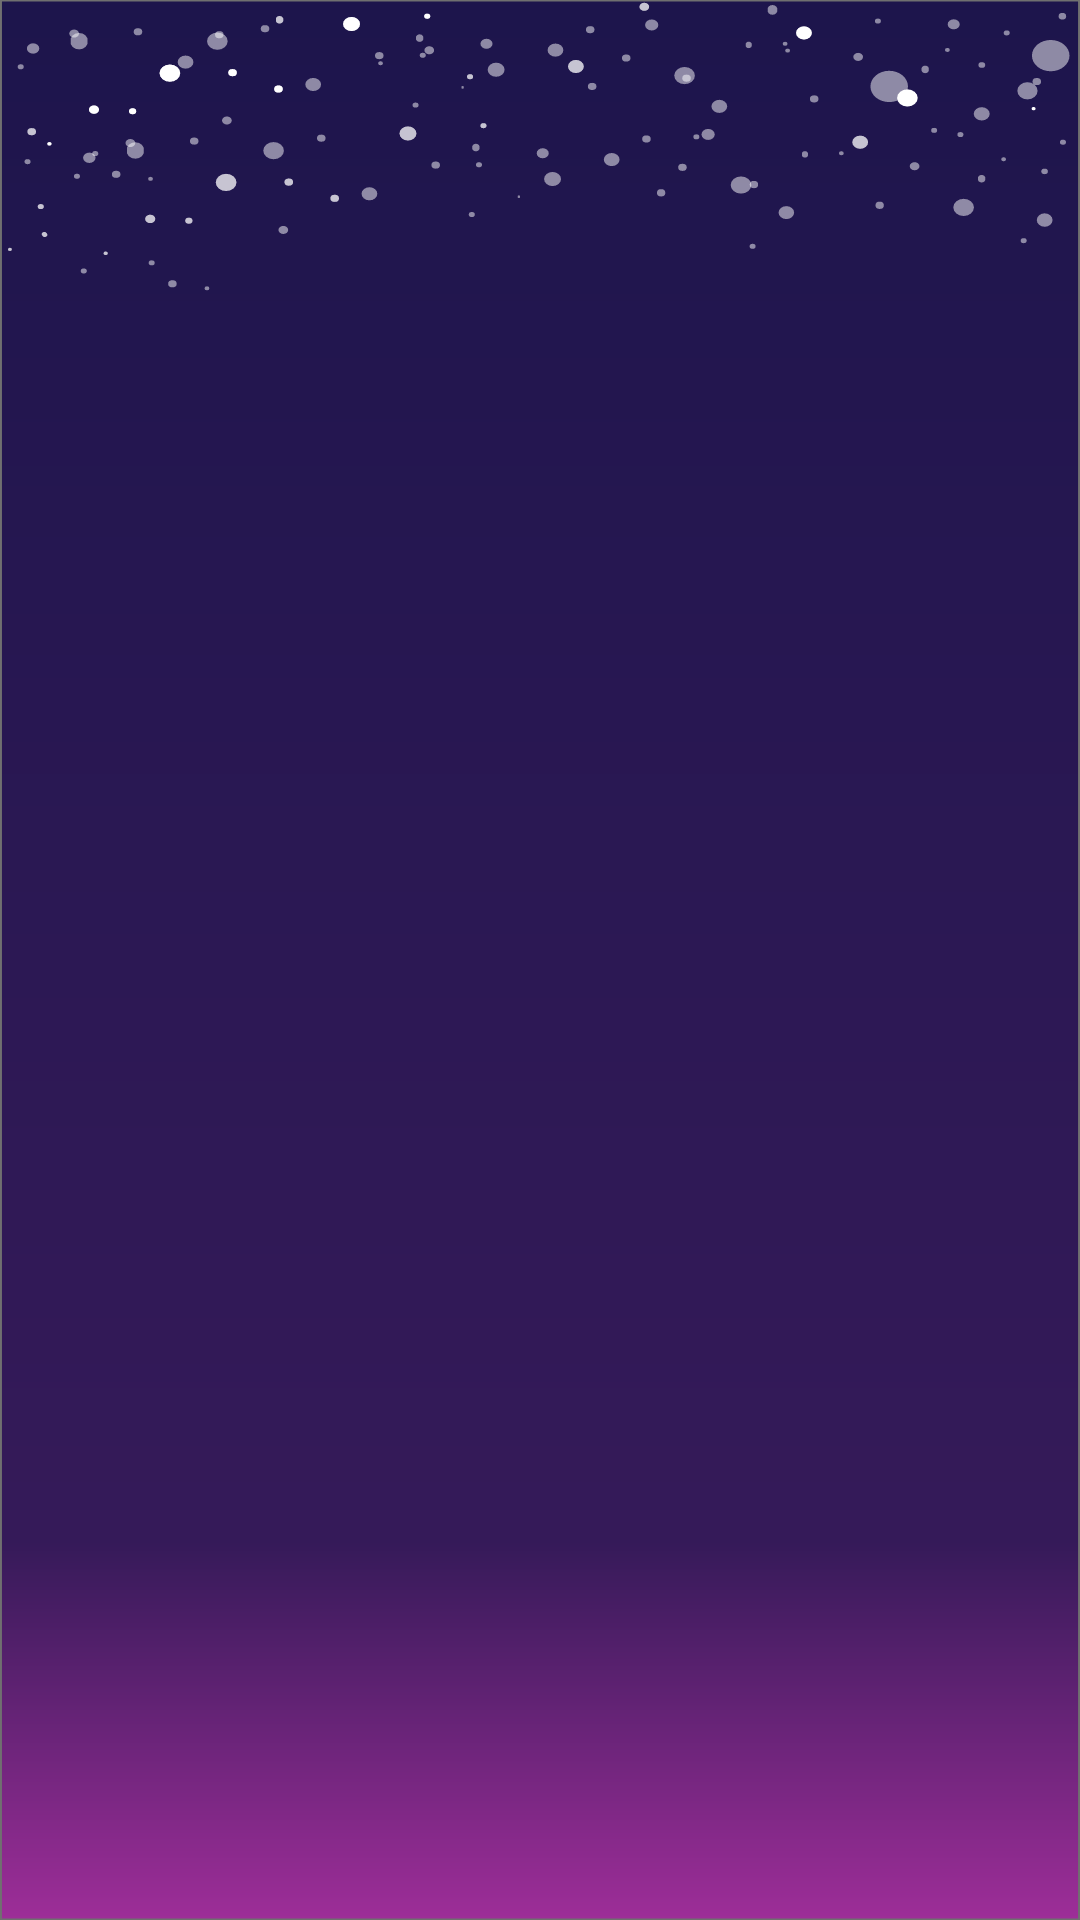

Write the Android layout XML for this screen, with the resource values it uses.
<!-- AndroidManifest.xml: application theme Theme.BebeAppThatWorks -->
<!-- res/layout/fragment_my_events.xml -->
<?xml version="1.0" encoding="utf-8"?>
<FrameLayout xmlns:android="http://schemas.android.com/apk/res/android"
    xmlns:tools="http://schemas.android.com/tools"
    android:layout_width="match_parent"
    android:layout_height="match_parent"
    android:background="@drawable/bg_with_stars"
    tools:context=".fragments.MyEventsFragment">

</FrameLayout>
<!-- resources referenced by this layout -->
<resources>
  <!-- drawable bg_with_stars: vector/xml drawable (drawable, 28280 chars, omitted) -->
  <style name="Theme.BebeAppThatWorks" parent="Theme.MaterialComponents.DayNight.DarkActionBar">
          
          <item name="colorPrimary">@color/purple_500</item>
          <item name="colorPrimaryVariant">@color/purple_700</item>
          <item name="colorOnPrimary">@color/white</item>
          
          <item name="colorSecondary">@color/teal_200</item>
          <item name="colorSecondaryVariant">@color/teal_700</item>
          <item name="colorOnSecondary">@color/black</item>
          
          <item name="android:statusBarColor">?attr/colorPrimaryVariant</item>
          
      </style>
  <color name="purple_500">#FF6200EE</color>
  <color name="purple_700">#FF3700B3</color>
  <color name="white">#FFFFFFFF</color>
  <color name="teal_200">#FF03DAC5</color>
  <color name="teal_700">#FF018786</color>
  <color name="black">#FF000000</color>
</resources>
